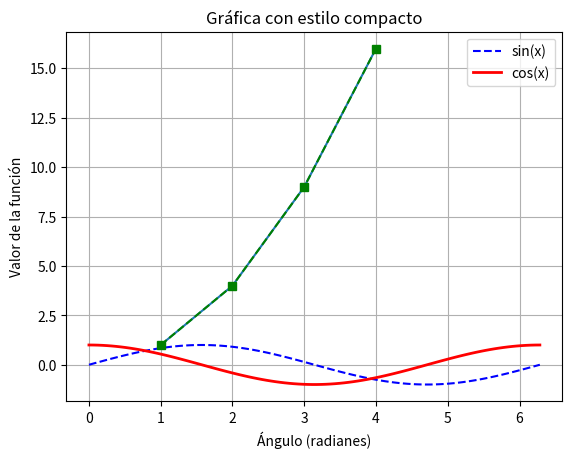
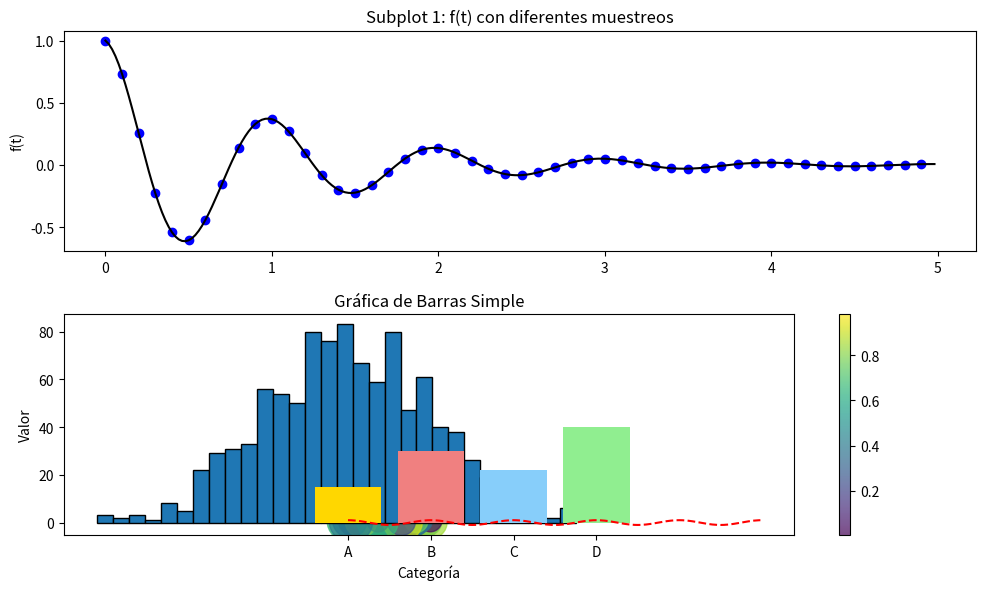
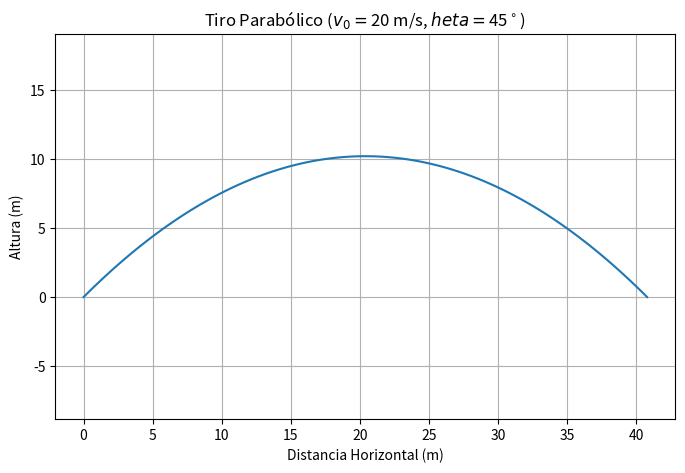
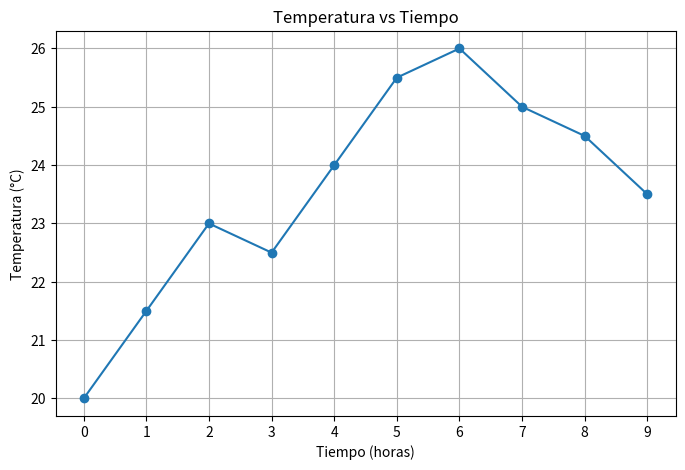

Here is the Python script that generated these plots, in order:
import numpy as np

lista_python = [1, 2, 3, 4, 5]
arreglo1d = np.array(lista_python)
print(arreglo1d)
print(type(arreglo1d))

lista_anidada = [[1, 2, 3], [4, 5, 6]]
arreglo2d = np.array(lista_anidada)
print(arreglo2d)
print("Dimensiones:", arreglo2d.ndim) # Número de dimensiones
print("Forma:", arreglo2d.shape)    # Tamaño de cada dimensión (filas, columnas)
print("Tipo de datos:", arreglo2d.dtype) # Tipo de los elementos

ceros = np.zeros((2, 3)) # Arreglo de ceros de forma 2x3
print("Arreglo de ceros:\n", ceros)

unos = np.ones((3, 2), dtype=np.int16) # Arreglo de unos de forma 3x2, tipo entero de 16 bits
print("Arreglo de unos:\n", unos)
print("Tipo de datos:", unos.dtype)

rango_numeros = np.arange(0, 10, 2) # Similar a range() de Python: inicio, fin (exclusivo), paso
print("Arreglo con arange:", rango_numeros)

espaciado_lineal = np.linspace(0, 1, 5) # 5 números espaciados uniformemente entre 0 y 1 (inclusivo)
print("Arreglo con linspace:", espaciado_lineal)

aleatorios = np.random.rand(2, 2) # Arreglo de 2x2 con números aleatorios entre 0 y 1
print("Arreglo de aleatorios:\n", aleatorios)

# Espacio para el ejercicio 11.1.1
# 1. Arreglo 1D del 1 al 10
arr1 = np.arange(1, 11)
print("1. Arreglo 1D:", arr1)

# 2. Matriz 3x3 con el número 7
arr2 = np.full((3,3), 7) # O también np.ones((3,3)) * 7
print("2. Matriz 3x3 de 7s:\n", arr2)

# 3. Arreglo 1D con 10 elementos espaciados linealmente de 5 a 50
arr3 = np.linspace(5, 50, 10)
print("3. Arreglo linealmente espaciado:", arr3)

# 4. Arreglo 2D de 4x2 con enteros aleatorios entre 1 y 100
arr4 = np.random.randint(1, 101, size=(4,2))
print("4. Arreglo 2D aleatorio:\n", arr4)

a = np.array([1, 2, 3])
b = np.array([4, 5, 6])

print("a + b =", a + b)
print("a - b =", a - b)
print("a * b =", a * b)
print("a / b =", a / b)
print("a ** 2 =", a ** 2) # Elevar al cuadrado cada elemento de a

print("a * 3 =", a * 3)
print("a + 100 =", a + 100)

matriz = np.array([[1, 2, 3], [4, 5, 6], [7, 8, 9]])
vector_fila = np.array([10, 20, 30])

resultado = matriz + vector_fila # El vector_fila se suma a cada fila de la matriz
print("Matriz original:\n", matriz)
print("Vector fila:\n", vector_fila)
print("Matriz + Vector fila (broadcasting):\n", resultado)

angulos = np.array([0, np.pi/2, np.pi])
print("Senos:", np.sin(angulos))
print("Cosenos:", np.cos(angulos))
print("Exponenciales:", np.exp(a)) # e^1, e^2, e^3 siendo a = [1,2,3]
print("Raíces cuadradas:", np.sqrt(a))

A = np.array([[1, 2], [3, 4]])
B = np.array([[5, 6], [7, 8]])

# Multiplicación de matrices (producto punto)
producto_matricial = np.dot(A, B) 
# Alternativa más moderna: A @ B
producto_matricial_alt = A @ B
print("Producto matricial A @ B:\n", producto_matricial_alt)

# Transpuesta de una matriz
print("Transpuesta de A:\n", A.T)

# Inversa de una matriz (si existe)
# print("Inversa de A:\n", np.linalg.inv(A))

# Determinante de una matriz
# print("Determinante de A:", np.linalg.det(A))

arr = np.arange(10, 20)
print("Arreglo original:", arr)
print("Elemento en índice 3:", arr[3])
print("Del índice 2 al 5 (sin incluir 5):", arr[2:5])
arr[0:3] = 100 # Modificar un segmento
print("Arreglo modificado:", arr)

mat = np.array([[1, 2, 3], [4, 5, 6], [7, 8, 9]])
print("Matriz original:\n", mat)

# Acceder a un elemento (fila, columna)
print("Elemento en (1,2):", mat[1, 2]) # Forma preferida mat[fila, columna]
# print("Elemento en (1,2) alternativa:", mat[1][2]) # Funciona, pero menos eficiente para NumPy

# Slicing
print("Primera fila:", mat[0, :]) # Fila 0, todas las columnas
print("Segunda columna:", mat[:, 1]) # Todas las filas, columna 1
print("Submatriz (primeras 2 filas, columnas 1 y 2):\n", mat[0:2, 1:3])

arr_numeros = np.array([10, 25, 30, 15, 40])
condicion = arr_numeros > 20
print("Arreglo original:", arr_numeros)
print("Condición (elementos > 20):", condicion) # Esto es un arreglo booleano
print("Elementos que cumplen la condición:", arr_numeros[condicion])

# Espacio para el ejercicio 11.1.2
# 1. Arreglos x e y=sin(x)
x_arr = np.linspace(0, np.pi, 10)
y_arr = np.sin(x_arr)
print("1. x:", x_arr)
print("   y=sin(x):", y_arr)

# 2. Matriz M 3x3
M = np.arange(1, 10).reshape((3, 3))
print("2. Matriz M:\n", M)

# 3. Segunda fila de M
segunda_fila = M[1, :]
print("3. Segunda fila:", segunda_fila)

# 4. Tercera columna de M
tercera_columna = M[:, 2]
print("4. Tercera columna:", tercera_columna)

# 5. Elementos de M > 5
mayores_que_5 = M[M > 5]
print("5. Elementos > 5:", mayores_que_5)

# 6. Producto punto M * M^T
producto_M_MT = M @ M.T
print("6. M @ M.T:\n", producto_M_MT)

import matplotlib.pyplot as plt

%matplotlib inline

x_vals = np.array([1, 2, 3, 4])
y_vals = np.array([1, 4, 9, 16]) # y = x^2

plt.plot(x_vals, y_vals)
plt.show() # Muestra la gráfica

x = np.linspace(0, 2 * np.pi, 100) # 100 puntos entre 0 y 2*pi
y_sin = np.sin(x)
y_cos = np.cos(x)

plt.plot(x, y_sin, label='sin(x)', color='blue', linestyle='--')
plt.plot(x, y_cos, label='cos(x)', color='red', linewidth=2)

plt.xlabel("Ángulo (radianes)")
plt.ylabel("Valor de la función")
plt.title("Funciones Seno y Coseno")
plt.legend() # Muestra la leyenda
plt.grid(True) # Añade una cuadrícula

plt.show()

plt.plot(x_vals, y_vals, 'gs--') # 'g' para verde, 's' para marcador cuadrado, '--' para línea discontinua
plt.title("Gráfica con estilo compacto")
plt.show()

def f(t):
    return np.exp(-t) * np.cos(2*np.pi*t)

t1 = np.arange(0.0, 5.0, 0.1)
t2 = np.arange(0.0, 5.0, 0.02)

plt.figure(figsize=(10, 6)) # Controla el tamaño de la figura

# Primer subplot
plt.subplot(2, 1, 1) # (número de filas, número de columnas, índice del subplot)
plt.plot(t1, f(t1), 'bo') # 'b' azul, 'o' círculos
plt.plot(t2, f(t2), 'k')  # 'k' negro, línea sólida (por defecto)
plt.title('Subplot 1: f(t) con diferentes muestreos')
plt.ylabel('f(t)')

# Segundo subplot
plt.subplot(2, 1, 2)
plt.plot(t2, np.cos(2*np.pi*t2), 'r--')
plt.title('Subplot 2: cos(2$\pi$t)')
plt.xlabel('tiempo (s)')
plt.ylabel('cos(2$\pi$t)')

plt.tight_layout() # Ajusta los subplots para que no se solapen
plt.show()

x_scatter = np.random.rand(50)
y_scatter = np.random.rand(50)
colores = np.random.rand(50)
tamaños = 1000 * np.random.rand(50)

plt.scatter(x_scatter, y_scatter, c=colores, s=tamaños, alpha=0.7, cmap='viridis')
plt.colorbar() # Muestra la barra de color
plt.title('Gráfica de Dispersión Aleatoria')
plt.xlabel('X')
plt.ylabel('Y')
plt.show()

datos_normales = np.random.randn(1000) # 1000 números de una distribución normal estándar

plt.hist(datos_normales, bins=30, edgecolor='black')
plt.title('Histograma de Datos Normales')
plt.xlabel('Valor')
plt.ylabel('Frecuencia')
plt.show()

categorias = ['A', 'B', 'C', 'D']
valores = [15, 30, 22, 40]

plt.bar(categorias, valores, color=['gold', 'lightcoral', 'lightskyblue', 'lightgreen'])
plt.title('Gráfica de Barras Simple')
plt.xlabel('Categoría')
plt.ylabel('Valor')
plt.show()

# Espacio para el ejercicio 11.2.1

# 1. Movimiento Parabólico
v0 = 20  # m/s
theta_grados = 45
theta_rad = np.deg2rad(theta_grados)
g = 9.81 # m/s^2

# Calcular tiempo total de vuelo (cuando y(t) = 0, t > 0)
# y(t) = t * (v0*sin(theta) - 0.5*g*t) = 0  => t_vuelo = 2*v0*sin(theta)/g
t_vuelo = (2 * v0 * np.sin(theta_rad)) / g
tiempos = np.linspace(0, t_vuelo, 100)

x_parabolico = v0 * np.cos(theta_rad) * tiempos
y_parabolico = v0 * np.sin(theta_rad) * tiempos - 0.5 * g * tiempos**2

plt.figure(figsize=(8,5))
plt.plot(x_parabolico, y_parabolico)
plt.title(f'Tiro Parabólico ($v_0=${v0} m/s, $\theta=${theta_grados}$^\circ$)')
plt.xlabel('Distancia Horizontal (m)')
plt.ylabel('Altura (m)')
plt.axis('equal')
plt.grid(True)
plt.show()

# 2. Datos Experimentales
horas = np.arange(0, 10)
temperaturas = np.array([20.0, 21.5, 23.0, 22.5, 24.0, 25.5, 26.0, 25.0, 24.5, 23.5])

plt.figure(figsize=(8,5))
plt.plot(horas, temperaturas, marker='o', linestyle='-')
plt.title('Temperatura vs Tiempo')
plt.xlabel('Tiempo (horas)')
plt.ylabel('Temperatura (°C)')
plt.grid(True)
plt.xticks(horas) # Asegurar que todas las horas aparezcan en el eje x
plt.show()